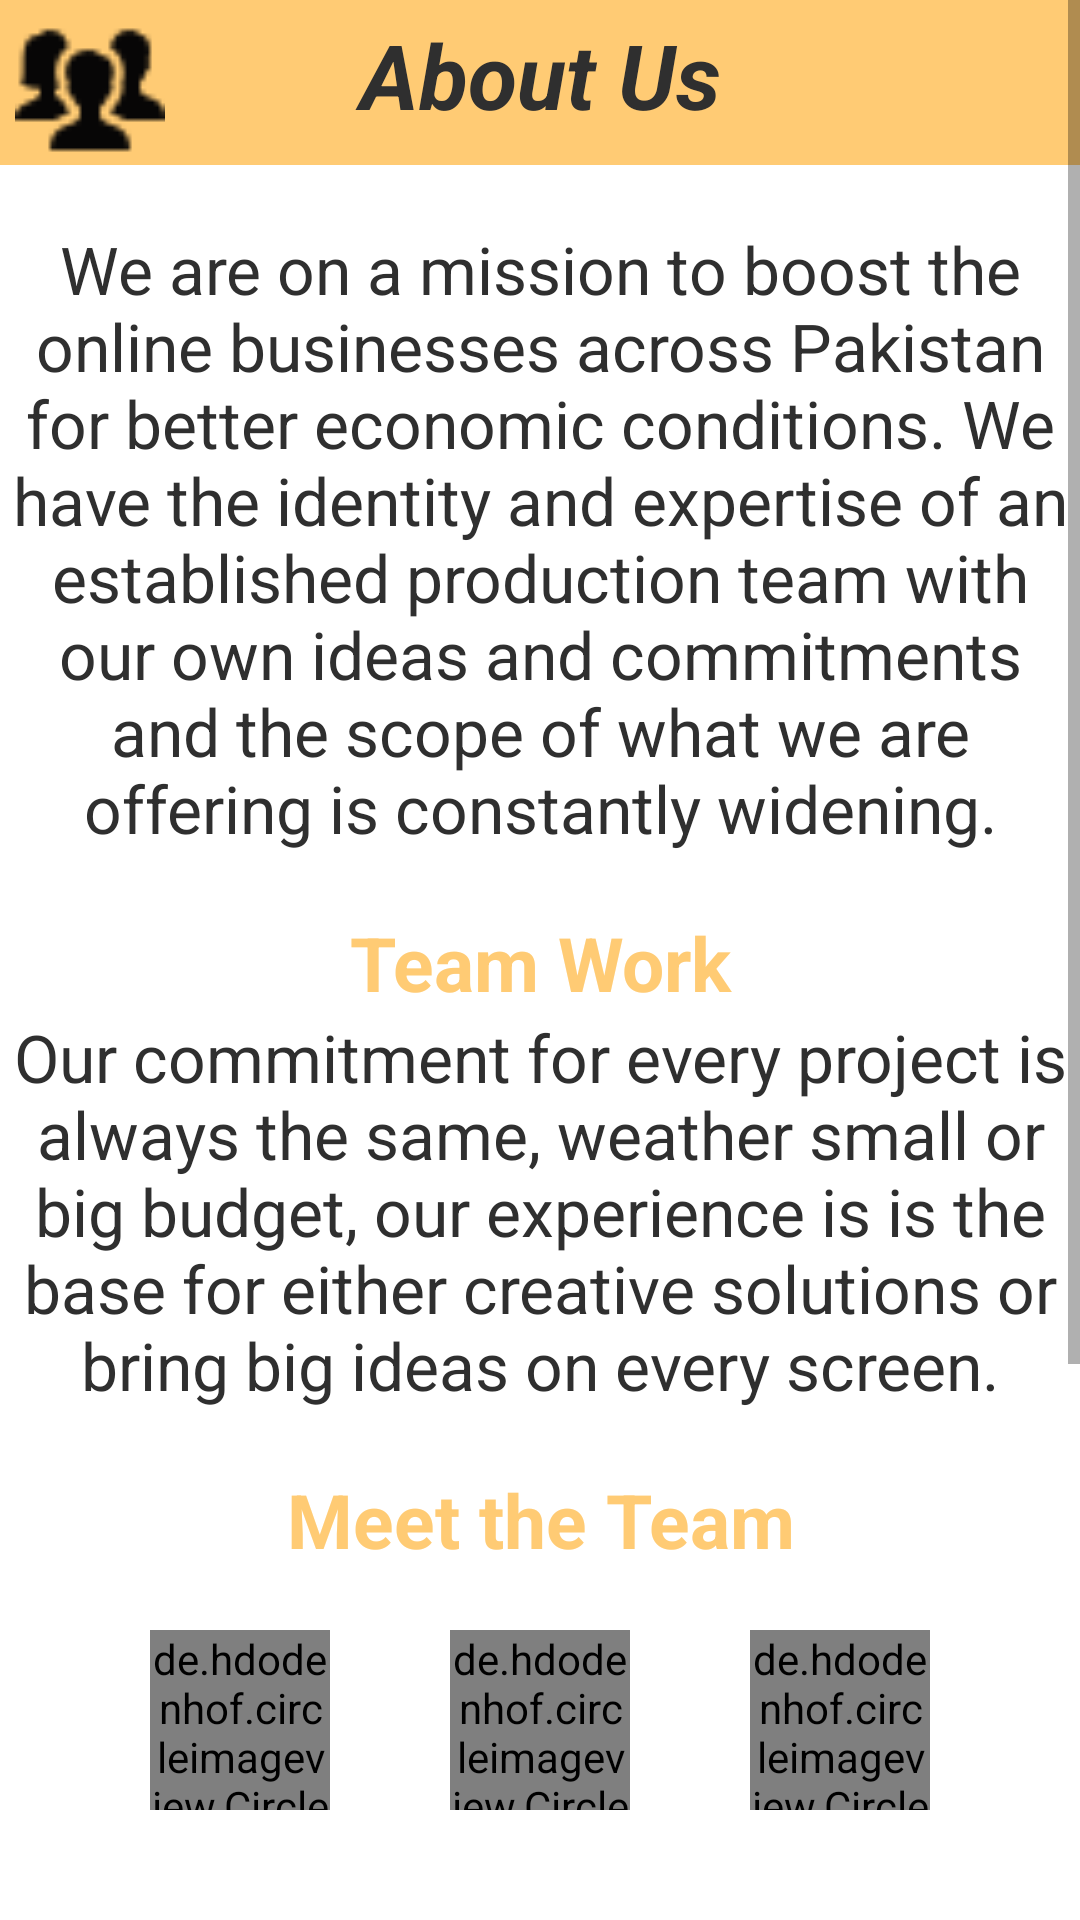

Reconstruct the res/layout file that produces this screen, plus the resources it refers to.
<!-- AndroidManifest.xml: application theme Theme.FYP -->
<!-- res/layout/activity_team_info.xml -->
<?xml version="1.0" encoding="utf-8"?>
<ScrollView xmlns:android="http://schemas.android.com/apk/res/android"
    android:layout_width="match_parent"
    android:layout_height="match_parent">


    <RelativeLayout
        android:layout_width="match_parent"
        android:layout_height="match_parent">

        <RelativeLayout
            android:layout_width="match_parent"
            android:layout_height="wrap_content"
            android:background="@color/orange"
            android:id="@+id/team_RL1">

            <ImageView
                android:layout_width="50dp"
                android:layout_height="50dp"
                android:src="@drawable/about"
                android:backgroundTint="@color/orange"
                android:layout_marginStart="5dp"
                android:layout_marginTop="5dp"
                android:id="@+id/team_logo" />

            <TextView
                android:layout_width="match_parent"
                android:layout_height="50dp"
                android:layout_centerHorizontal="true"
                android:gravity="center"
                android:text="About Us"
                android:textColor="@color/black"
                android:textSize="30dp"
                android:textStyle="bold|italic" />
        </RelativeLayout>


        <TextView
            android:id="@+id/team_para"
            android:layout_width="match_parent"
            android:layout_height="wrap_content"
            android:layout_below="@id/team_RL1"
            android:layout_marginTop="20dp"
            android:gravity="center"
            android:text="@string/About_Us"
            android:textColor="@color/black"
            android:textSize="22dp" />

        <TextView
            android:layout_width="match_parent"
            android:layout_height="wrap_content"
            android:layout_centerHorizontal="true"
            android:text="Team Work"
            android:textColor="@color/orange"
            android:textSize="25dp"
            android:textStyle="bold"
            android:gravity="center"
            android:layout_below="@id/team_para"
            android:layout_marginTop="20dp"
            android:id="@+id/team_work" />

        <TextView
            android:layout_width="match_parent"
            android:layout_height="wrap_content"
            android:layout_below="@id/team_work"
            android:gravity="center"
            android:text="@string/About_Us2"
            android:textColor="@color/black"
            android:textSize="22dp"
            android:id="@+id/team_para2" />


        <TextView
            android:layout_width="match_parent"
            android:layout_height="wrap_content"
            android:layout_centerHorizontal="true"
            android:text="Meet the Team"
            android:textColor="@color/orange"
            android:textSize="25dp"
            android:textStyle="bold"
            android:gravity="center"
            android:layout_below="@id/team_para2"
            android:layout_marginTop="20dp"
            android:id="@+id/meet_team" />

        <LinearLayout
            android:layout_width="match_parent"
            android:layout_height="wrap_content"
            android:orientation="horizontal"
            android:layout_below="@id/meet_team"
            android:gravity="center"
            android:id="@+id/team_linear1">

            <de.hdodenhof.circleimageview.CircleImageView
                android:layout_width="60dp"
                android:layout_height="60dp"
                android:src="@drawable/user"
                android:layout_margin="20dp" />

            <de.hdodenhof.circleimageview.CircleImageView
                android:layout_width="60dp"
                android:layout_height="60dp"
                android:src="@drawable/user"
                android:layout_margin="20dp" />

            <de.hdodenhof.circleimageview.CircleImageView
                android:layout_width="60dp"
                android:layout_height="60dp"
                android:src="@drawable/user"
                android:layout_margin="20dp" />

        </LinearLayout>

        <LinearLayout
            android:layout_width="match_parent"
            android:layout_height="wrap_content"
            android:orientation="horizontal"
            android:layout_below="@id/team_linear1"
            android:gravity="center"
            android:id="@+id/team_linear2">

            <de.hdodenhof.circleimageview.CircleImageView
                android:layout_width="60dp"
                android:layout_height="60dp"
                android:src="@drawable/user"
                android:layout_margin="20dp" />

            <de.hdodenhof.circleimageview.CircleImageView
                android:layout_width="60dp"
                android:layout_height="60dp"
                android:src="@drawable/user"
                android:layout_margin="20dp" />
        </LinearLayout>

        <TextView
            android:layout_width="match_parent"
            android:layout_height="wrap_content"
            android:layout_centerHorizontal="true"
            android:text="THINK WE’D BE A\nGOOD MATCH?"
            android:textColor="@color/orange"
            android:textSize="22dp"
            android:textStyle="bold"
            android:gravity="center"
            android:layout_below="@id/team_linear2"
            android:layout_marginTop="20dp"
            android:id="@+id/team_match" />


        <LinearLayout
            android:layout_width="match_parent"
            android:layout_height="wrap_content"
            android:orientation="vertical"
            android:layout_below="@id/team_match"
            android:layout_marginTop="15dp"
            android:layout_marginStart="80dp">

            <TextView
                android:layout_width="wrap_content"
                android:layout_height="wrap_content"
                android:text="nomantahir1258@gmail.com"
                android:textSize="18dp"
                android:textColor="@color/black"
                android:drawableLeft="@drawable/ic_baseline_email_24" />

            <TextView
                android:layout_width="wrap_content"
                android:layout_height="wrap_content"
                android:text="Anarkali Bazaar, FCIT, Lahore"
                android:textSize="18dp"
                android:textColor="@color/black"
                android:layout_marginVertical="20dp"
                android:drawableLeft="@drawable/address" />

            <TextView
                android:layout_width="wrap_content"
                android:layout_height="wrap_content"
                android:text="+923024677533"
                android:textSize="18dp"
                android:textColor="@color/black"
                android:drawableLeft="@drawable/login_phone" />


        </LinearLayout>
    </RelativeLayout>


</ScrollView>
<!-- resources referenced by this layout -->
<resources>
  <color name="black">#2f2f2f</color>
  <color name="orange">#ffcb74</color>
  <!-- drawable about: png bitmap (drawable-v24, 972 bytes) -->
  <!-- drawable address: png bitmap (drawable-v24, 762 bytes) -->
  <!-- drawable ic_baseline_email_24 (drawable) -->
  <vector android:height="24dp" android:tint="#EC6A24"
      android:viewportHeight="24" android:viewportWidth="24"
      android:width="24dp" xmlns:android="http://schemas.android.com/apk/res/android">
      <path android:fillColor="@android:color/white" android:pathData="M20,4L4,4c-1.1,0 -1.99,0.9 -1.99,2L2,18c0,1.1 0.9,2 2,2h16c1.1,0 2,-0.9 2,-2L22,6c0,-1.1 -0.9,-2 -2,-2zM20,8l-8,5 -8,-5L4,6l8,5 8,-5v2z"/>
  </vector>
  <!-- drawable login_phone: png bitmap (drawable-v24, 542 bytes) -->
  <string name="About_Us">We are on a mission to boost the online businesses across Pakistan for better economic conditions. We have the identity and expertise of an established production team with our own ideas and commitments and the scope of what we are offering is constantly widening.</string>
  <string name="About_Us2">Our commitment for every project is always the same, weather small or big budget, our experience is is the base for either creative solutions or bring big ideas on every screen.</string>
  <style name="Theme.FYP" parent="Theme.MaterialComponents.DayNight.NoActionBar">
          
          <item name="colorPrimary">@color/orange</item>
          <item name="colorPrimaryVariant">@color/orange</item>
          <item name="colorOnPrimary">@color/orange</item>
          
          <item name="colorSecondary">@color/teal_200</item>
          <item name="colorSecondaryVariant">@color/teal_700</item>
          <item name="colorOnSecondary">@color/black</item>
          
          <item name="android:statusBarColor" tools:targetApi="l">@color/black</item>
          
      </style>
  <color name="teal_200">#FF03DAC5</color>
  <color name="teal_700">#FF018786</color>
</resources>
